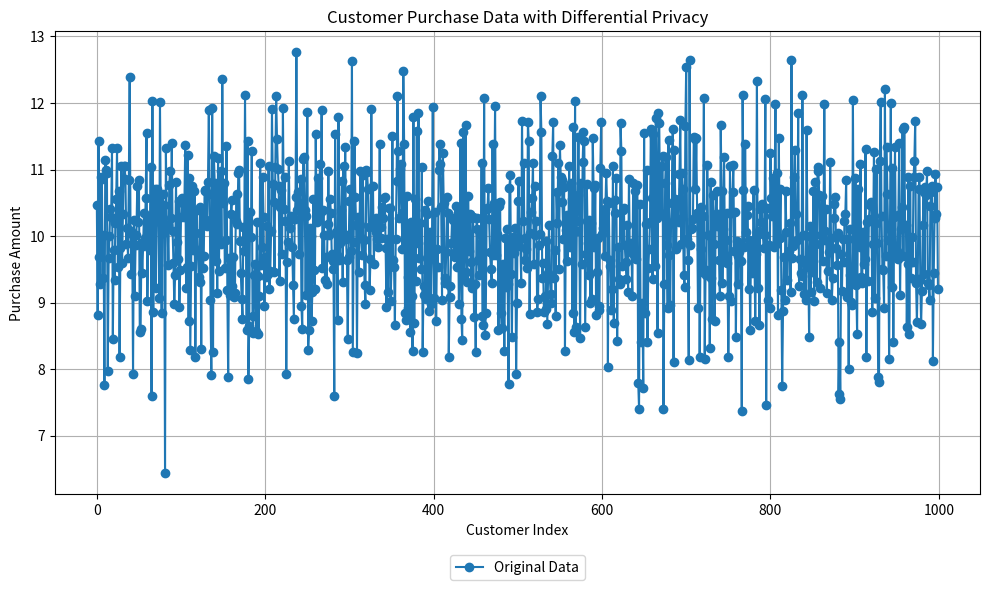

Python code for this plot:
import numpy as np
import matplotlib.pyplot as plt
np.random.seed(1234)

# Original data - customer purchase patterns
customer_data = np.random.normal(loc=10, scale=1, size=1000)

# Differential privacy parameters
privacy_budget = 0.1
scale_parameter = 0.5 # Adjust based on experimentation
# Function to add Laplace noise to data
def add_noise(data, epsilon, scale):
 noise = np.random.laplace(0, scale, size=len(data))
 return data + noise / epsilon
# Differential privacy mechanism
noisy_data = add_noise(customer_data, privacy_budget, scale_parameter)
# Analysis on noisy data
# Perform analysis on 'noisy_data' to extract insights while preserving privacy
print(noisy_data)

# Plotting the original and noisy data
plt.figure(figsize=(10, 6))
plt.plot(customer_data, 'o-', label='Original Data')
#plt.plot(noisy_data, 's-', label='Noisy Data', alpha=0.7)
plt.xlabel('Customer Index')
plt.ylabel('Purchase Amount')
plt.title('Customer Purchase Data with Differential Privacy')
plt.legend(loc='lower center', bbox_to_anchor=(0.5, -0.2), ncol=2)
plt.grid(True)
plt.tight_layout()

# Show the plot
plt.show()

